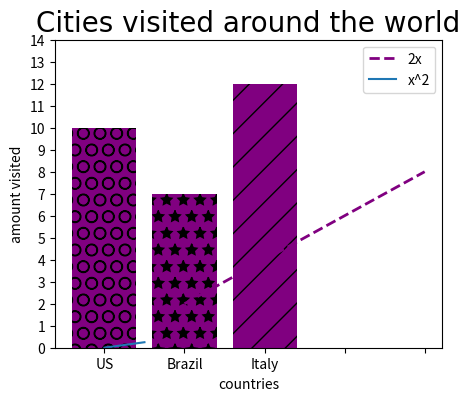

Recreate this plot in Python.
import math

from matplotlib import pyplot as plt
import numpy as np
import pandas as pd


#First plot

#Line one
x = [1, 2, 3, 4]
y = [i*2 for i in x]

#Resizing the graph by choosing length and width and pixels per inch.
plt.figure(figsize=(5, 4), dpi=150) #Note that the figure being resized includes both lines. If it came in between the plot of both lines there would be two different figuers (one resized and one not).


plt.plot(x, y, label="2x", color="purple",linestyle='--', linewidth=2) #basic line y in function of x with name for line. Other parameters can be passed check online documentation



#Line two
x2 = np.arange(0, 4, 0.5) # Using a numpy ndarray.
plt.plot(x2[:2], x2[:2]**2, label="x^2") #Also possible to choose which points by slicing the "list"(x or y values)

plt.title("First Plot", fontdict={"fontname": "Times New Roman", "fontsize": 20}) #Set title. Use fontdict to choose font and size
plt.xlabel("x axis") #Set X label
plt.ylabel("y axis") #Set Y label

plt.xticks([0, 1, 2, 3, 4]) #Set what values appear on the x or y axis
#plt.yticks([0, 1, 2, 3])

plt.legend() #Display the label set in the .plot()

plt.savefig("first.png", dpi=200) #We can save the graph and choose the dpi we want to save it.

plt.show()


#Bar graph

#Most functions are the same as with line graph

#Cities visited by country
labels = ["US", "Brazil", "Italy"]
values = [10, 7, 12]

bar = plt.bar(labels, values, color="purple")
plt.title("Cities visited around the world", fontdict={"fontname": "Times New Roman", "fontsize": 20})

plt.xlabel("countries")
plt.ylabel("amount visited")

plt.yticks(range(15))

bar[0].set_hatch('O') #Customise the bars. Striped, full of circles, ect...
bar[1].set_hatch('*')
bar[2].set_hatch('/')


#plt.savefig("cities-visited.png", dpi=200)
plt.show()